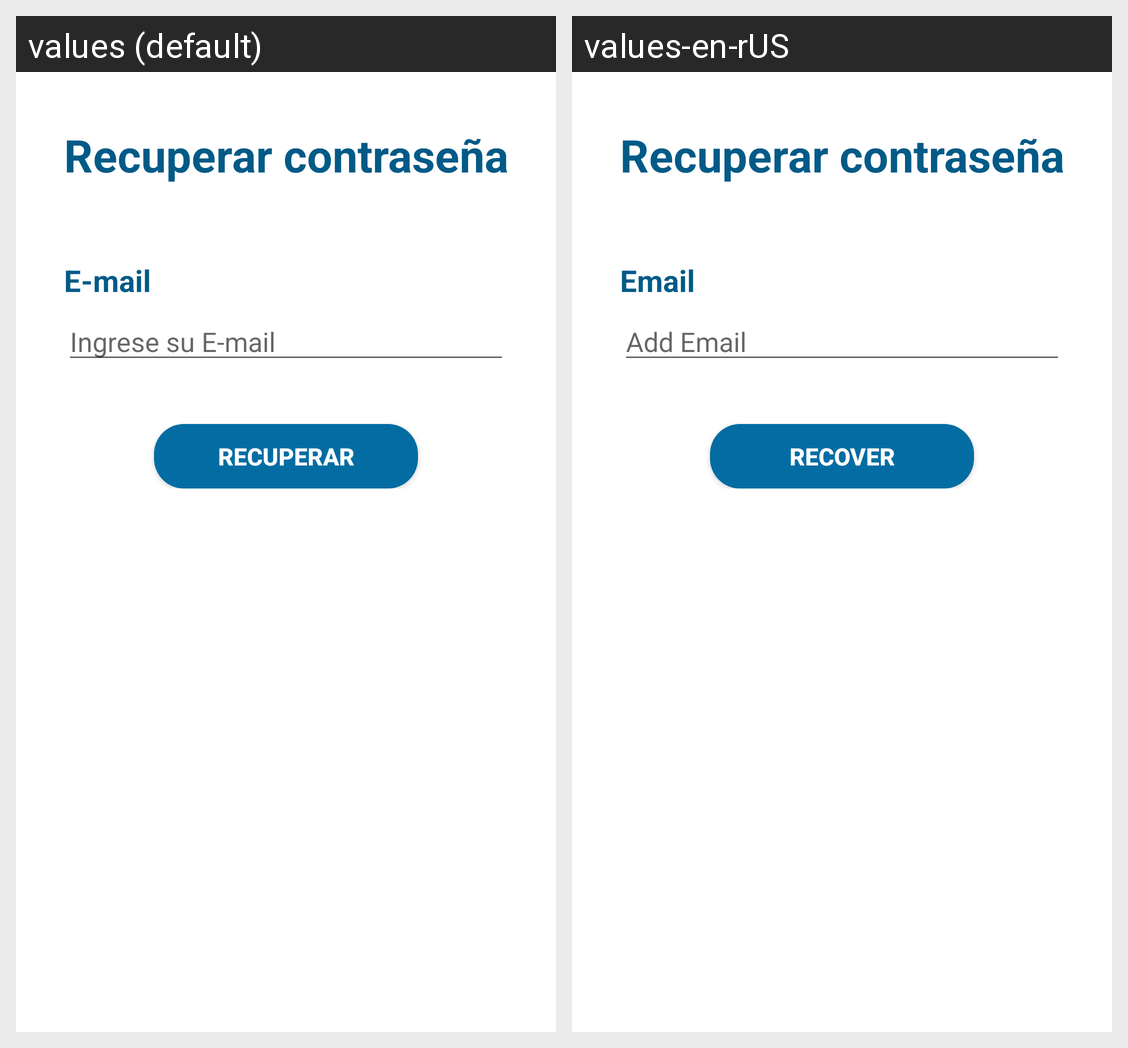

This grid shows one Android layout under two languages. Give, for every string resource on the screen, its name, the default text and each shown locale's text.
Android screen res/layout/activity_forgot_password.xml rendered under 2 locales, left to right: values (default), values-en-rUS. Device: Nexus 5 (rendered at 1080×1920; each locale shown at half size, 540×960, under a caption strip naming it); theme Theme.IHelp10.
Strings drawn on this screen, with the default value and each locale's value (text and hints the layout hard-codes, and strings that could not be matched under every locale, appear in the picture but are not listed):

text_e_mail
  values: E-mail
  values-en-rUS: Email

text_ingresa_su_e_mail
  values: Ingrese su E-mail
  values-en-rUS: Add Email

text_recuperar
  values: RECUPERAR
  values-en-rUS: Recover
